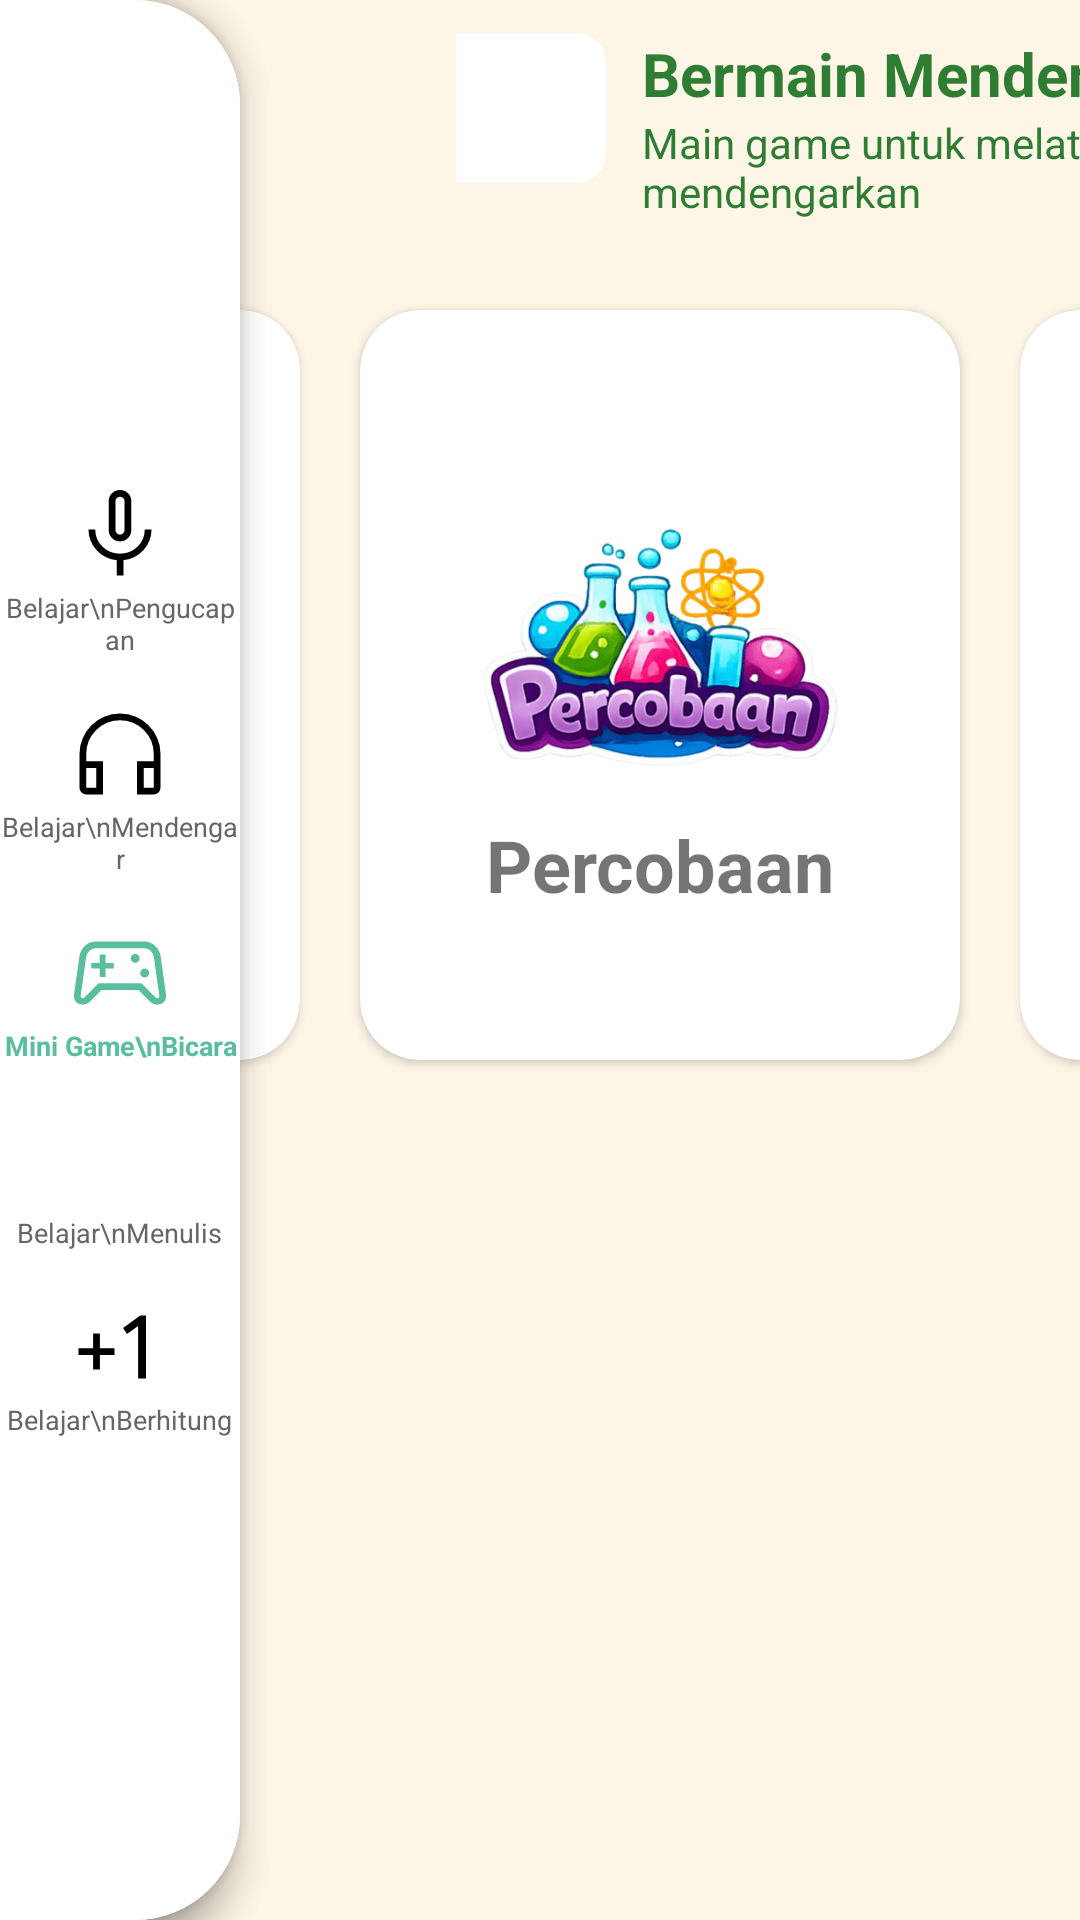

Android layout source for this screen:
<!-- AndroidManifest.xml: application theme AppTheme -->
<!-- res/layout/activity_belajar_mendengar.xml -->
<?xml version="1.0" encoding="utf-8"?>
<androidx.constraintlayout.widget.ConstraintLayout
    xmlns:android="http://schemas.android.com/apk/res/android"
    xmlns:app="http://schemas.android.com/apk/res-auto"
    android:layout_width="match_parent"
    android:layout_height="match_parent"
    android:background="#FDF5E6"> <include android:id="@+id/sidebar" layout="@layout/layout_sidebar" />

    <include android:id="@+id/sidebar" layout="@layout/layout_sidebar" />

    <ImageView
        android:id="@+id/btnBack"
        android:layout_width="40dp"
        android:layout_height="40dp"
        android:src="@drawable/ic_back"
        android:layout_margin="16dp"
        app:layout_constraintStart_toEndOf="@id/sidebar"
        app:layout_constraintTop_toTopOf="parent" />

    <ImageView
        android:id="@+id/headerIcon"
        android:layout_width="50dp"
        android:layout_height="50dp"
        android:src="@drawable/bg_circle_white"
        android:layout_marginStart="16dp"
        app:layout_constraintStart_toEndOf="@id/btnBack"
        app:layout_constraintTop_toTopOf="@id/btnBack"
        app:layout_constraintBottom_toBottomOf="@id/btnBack"/>

    <TextView
        android:id="@+id/tvTitle"
        android:layout_width="wrap_content"
        android:layout_height="wrap_content"
        android:layout_marginStart="12dp"
        android:text="Bermain Mendengarkan Suara"
        android:textSize="20sp"
        android:textStyle="bold"
        android:textColor="#2E7D32"
        app:layout_constraintStart_toEndOf="@id/headerIcon"
        app:layout_constraintTop_toTopOf="@id/headerIcon" />

    <TextView
        android:id="@+id/tvSubtitle"
        android:layout_width="wrap_content"
        android:layout_height="wrap_content"
        android:text="Main game untuk melatih kemampuan menyimak &amp; mendengarkan"
        android:textSize="14sp"
        android:textColor="#2E7D32"
        app:layout_constraintStart_toStartOf="@id/tvTitle"
        app:layout_constraintTop_toBottomOf="@id/tvTitle" />

    <LinearLayout
        android:layout_width="0dp"
        android:layout_height="wrap_content"
        android:orientation="horizontal"
        android:gravity="center"
        android:paddingTop="20dp"
        app:layout_constraintTop_toBottomOf="@id/tvSubtitle"
        app:layout_constraintStart_toEndOf="@id/sidebar"
        app:layout_constraintEnd_toEndOf="parent">

        <androidx.cardview.widget.CardView
            android:id="@+id/cardBelajar"
            android:layout_width="200dp" android:layout_height="250dp"
            android:layout_margin="10dp"
            app:cardCornerRadius="20dp">
            <LinearLayout android:layout_width="match_parent" android:layout_height="match_parent" android:orientation="vertical" android:gravity="center">
                <ImageView android:layout_width="120dp" android:layout_height="120dp" android:src="@drawable/belajar_dengar" />
                <TextView android:layout_width="wrap_content" android:layout_height="wrap_content" android:text="Belajar" android:textSize="24sp" android:textStyle="bold" />
            </LinearLayout>
        </androidx.cardview.widget.CardView>
        <androidx.cardview.widget.CardView
            android:id="@+id/cardPercobaan"
            android:layout_width="200dp" android:layout_height="250dp"
            android:layout_margin="10dp"
            app:cardCornerRadius="20dp">
            <LinearLayout android:layout_width="match_parent" android:layout_height="match_parent" android:orientation="vertical" android:gravity="center">
                <ImageView android:layout_width="120dp" android:layout_height="120dp" android:src="@drawable/percobaan_dengar" />
                <TextView android:layout_width="wrap_content" android:layout_height="wrap_content" android:text="Percobaan" android:textSize="24sp" android:textStyle="bold" />
            </LinearLayout>
        </androidx.cardview.widget.CardView>
        <androidx.cardview.widget.CardView
            android:id="@+id/cardKuis"
            android:layout_width="200dp" android:layout_height="250dp"
            android:layout_margin="10dp"
            app:cardCornerRadius="20dp">
            <LinearLayout android:layout_width="match_parent" android:layout_height="match_parent" android:orientation="vertical" android:gravity="center">
                <ImageView android:layout_width="120dp" android:layout_height="120dp" android:src="@drawable/kuis_dengar" />
                <TextView android:layout_width="wrap_content" android:layout_height="wrap_content" android:text="Kuis" android:textSize="24sp" android:textStyle="bold" />
            </LinearLayout>
        </androidx.cardview.widget.CardView>

    </LinearLayout>
</androidx.constraintlayout.widget.ConstraintLayout>
<!-- res/layout/layout_sidebar.xml (included above) -->
<?xml version="1.0" encoding="utf-8"?>
<LinearLayout xmlns:android="http://schemas.android.com/apk/res/android"
    xmlns:app="http://schemas.android.com/apk/res-auto"
    android:id="@+id/sidebar"
    android:layout_width="80dp"
    android:layout_height="match_parent"
    android:orientation="vertical"
    android:gravity="center"
    android:paddingTop="14dp"
    android:paddingBottom="14dp"
    android:background="@drawable/bg_sidebar"
    android:elevation="8dp">

    <LinearLayout
        android:id="@+id/menu1"
        android:layout_width="wrap_content" android:layout_height="wrap_content"
        android:layout_marginBottom="14dp" android:orientation="vertical" android:gravity="center"
        android:foreground="?attr/selectableItemBackground">
        <ImageView android:layout_width="36dp" android:layout_height="36dp"
            android:src="@drawable/ic_mic" app:tint="#000000"/>
        <TextView android:layout_width="wrap_content" android:layout_height="wrap_content"
            android:text="Belajar\nPengucapan" android:textAlignment="center"
            android:textColor="#666666" android:textSize="9sp"/>
    </LinearLayout>

    <LinearLayout
        android:id="@+id/menu2"
        android:layout_width="wrap_content" android:layout_height="wrap_content"
        android:layout_marginBottom="14dp" android:orientation="vertical" android:gravity="center"
        android:foreground="?attr/selectableItemBackground">
        <ImageView android:layout_width="36dp" android:layout_height="36dp"
            android:src="@drawable/ic_headset" app:tint="#000000"/>
        <TextView android:layout_width="wrap_content" android:layout_height="wrap_content"
            android:text="Belajar\nMendengar" android:textAlignment="center"
            android:textColor="#666666" android:textSize="9sp"/>
    </LinearLayout>

    <LinearLayout
        android:id="@+id/menu3"
        android:layout_width="wrap_content" android:layout_height="wrap_content"
        android:layout_marginBottom="14dp" android:orientation="vertical" android:gravity="center">
        <ImageView android:layout_width="36dp" android:layout_height="36dp"
            android:src="@drawable/ic_game" app:tint="#58BE9D"/>
        <TextView android:layout_width="wrap_content" android:layout_height="wrap_content"
            android:text="Mini Game\nBicara" android:textAlignment="center"
            android:textColor="#58BE9D" android:textStyle="bold" android:textSize="9sp"/>
    </LinearLayout>

    <LinearLayout
        android:id="@+id/menu4"
        android:layout_width="wrap_content" android:layout_height="wrap_content"
        android:layout_marginBottom="14dp" android:orientation="vertical" android:gravity="center"
        android:foreground="?attr/selectableItemBackground">
        <ImageView android:layout_width="36dp" android:layout_height="36dp"
            android:src="@drawable/ic_edit" app:tint="#000000"/>
        <TextView android:layout_width="wrap_content" android:layout_height="wrap_content"
            android:text="Belajar\nMenulis" android:textAlignment="center"
            android:textColor="#666666" android:textSize="9sp"/>
    </LinearLayout>

    <LinearLayout
        android:id="@+id/menu5"
        android:layout_width="wrap_content" android:layout_height="wrap_content"
        android:orientation="vertical" android:gravity="center"
        android:foreground="?attr/selectableItemBackground">
        <ImageView android:layout_width="36dp" android:layout_height="36dp"
            android:src="@drawable/ic_calculate" app:tint="#000000"/>
        <TextView android:layout_width="wrap_content" android:layout_height="wrap_content"
            android:text="Belajar\nBerhitung" android:textAlignment="center"
            android:textColor="#666666" android:textStyle="normal" android:textSize="9sp"/>
    </LinearLayout>

</LinearLayout>
<!-- resources referenced by this layout -->
<resources>
  <!-- drawable bg_circle_white (drawable) -->
  <?xml version="1.0" encoding="utf-8"?>
  <shape xmlns:android="http://schemas.android.com/apk/res/android">
  
      
      <solid android:color="#FFFFFF"/>
  
      
      <corners
          android:topRightRadius="10dp"
          android:bottomRightRadius="10dp"/>
  
  </shape>
  <!-- drawable bg_sidebar (drawable) -->
  <?xml version="1.0" encoding="utf-8"?>
  <shape xmlns:android="http://schemas.android.com/apk/res/android">
  
      
      <solid android:color="#FFFFFF"/>
  
      
      <corners
          android:topRightRadius="35dp"
          android:bottomRightRadius="35dp"/>
  
  </shape>
  <!-- drawable ic_calculate (drawable) -->
  <vector xmlns:android="http://schemas.android.com/apk/res/android"
      android:width="48dp"
      android:height="48dp"
      android:viewportWidth="960"
      android:viewportHeight="960">
    <path
        android:pathData="M250,680v-130L120,550v-60h130v-130h60v130h130v60L310,550v130h-60ZM650,760v-467l-99,71 -35,-53 153,-111h51v560h-70Z"
        android:fillColor="#000000"/>
  </vector>
  <!-- drawable ic_game (drawable) -->
  <vector xmlns:android="http://schemas.android.com/apk/res/android"
      android:width="48dp"
      android:height="48dp"
      android:viewportWidth="960"
      android:viewportHeight="960">
    <path
        android:pathData="M147,760q-38,0 -59.5,-25.5T72,664l48,-335q8,-53 49.5,-91t94.5,-38h433q53,0 94.5,38t49.5,91l47,335q6,45 -15.5,70.5T813,760q-23,0 -39,-7.5T747,734L643,630L317,630L213,734q-11,11 -27,18.5t-39,7.5ZM165,696 L291,570h378l126,126q5,5 18,9 9,0 13.5,-9t2.5,-18l-48,-339q-5,-35 -29.5,-57T697,260L263,260q-30,0 -54.5,22T179,339l-48,339q-2,9 2.5,18t13.5,9q7,0 18,-9ZM728,508q12,-12 12,-28t-12,-28q-12,-12 -28,-12t-28,12q-12,12 -12,28t12,28q12,12 28,12t28,-12ZM643,378q12,-12 12,-28t-12,-28q-12,-12 -28,-12t-28,12q-12,12 -12,28t12,28q12,12 28,12t28,-12ZM300,515h50v-75h75v-50h-75v-75h-50v75h-75v50h75v75ZM480,482Z"
        android:fillColor="#000000"/>
  </vector>
  <!-- drawable ic_headset (drawable) -->
  <vector xmlns:android="http://schemas.android.com/apk/res/android"
      android:width="48dp"
      android:height="48dp"
      android:viewportWidth="960"
      android:viewportHeight="960">
    <path
        android:pathData="M328,840L180,840q-24,0 -42,-18t-18,-42v-300q0,-75 28.5,-140.5t77,-114q48.5,-48.5 114,-77T480,120q75,0 140.5,28.5t114,77q48.5,48.5 77,114T840,480v300q0,24 -18,42t-42,18L632,840v-296h148v-64q0,-125.36 -87.5,-212.68Q605,180 480,180t-212.5,87.32Q180,354.64 180,480v64h148v296ZM268,604h-88v176h88v-176ZM692,604v176h88v-176h-88ZM268,604h-88,88ZM692,604h88,-88Z"
        android:fillColor="#000000"/>
  </vector>
  <!-- drawable ic_mic (drawable) -->
  <vector xmlns:android="http://schemas.android.com/apk/res/android"
      android:width="48dp"
      android:height="48dp"
      android:viewportWidth="960"
      android:viewportHeight="960">
    <path
        android:pathData="M408,506.08q-29,-30.91 -29,-75.08v-251q0,-41.67 29.44,-70.83Q437.88,80 479.94,80t71.56,29.17Q581,138.33 581,180v251q0,44.17 -29,75.08Q523,537 480,537t-72,-30.92ZM480,309ZM450,840v-136q-106,-11 -178,-89t-72,-184h60q0,91 64.29,153t155.5,62q91.21,0 155.71,-62Q700,522 700,431h60q0,106 -72,184t-178,89v136h-60ZM509.5,463.5Q521,450 521,431v-251q0,-17 -11.79,-28.5T480,140q-17.42,0 -29.21,11.5T439,180v251q0,19 11.5,32.5T480,477q18,0 29.5,-13.5Z"
        android:fillColor="#000000"/>
  </vector>
  <style name="AppTheme" parent="Theme.AppCompat.Light.NoActionBar">
          <item name="colorPrimary">@color/primary</item>
          <item name="colorPrimaryDark">@color/primary_dark</item>
          <item name="colorAccent">@color/secondary</item>
          <item name="android:windowBackground">@color/background</item>
          <item name="android:statusBarColor">@color/status_bar</item>
      </style>
  <color name="primary">#59B292</color>
  <color name="primary_dark">#4A8A6F</color>
  <color name="secondary">#FFC94D</color>
  <color name="background">#FAE7CB</color>
  <color name="status_bar">#59B292</color>
</resources>
